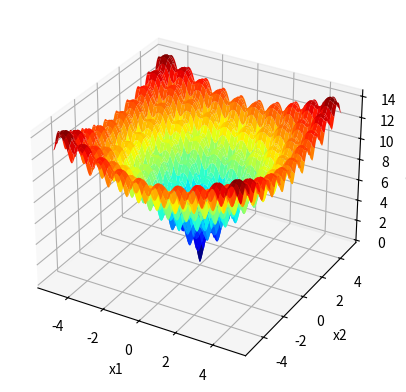

Write the Python code that produced this figure.
import matplotlib.pyplot as plt
from mpl_toolkits.mplot3d import Axes3D
import numpy as np

class Solution:
    def __init__(self, name):
        self.name = name

    def sphere(self, params):
        ret = 0
        for i in params:
            ret += i**2

        return ret

    def ackley(self, a, b, c, params):
        d = len(params)

        #first
        sumx = 0
        for i in params:
            sumx += i**2

        sqrt = np.sqrt((1 / d) * sumx)
        exp_first = np.exp(-b * sqrt)
        first = -a * exp_first

        #second
        sumcos = 0
        for i in params:
            sumcos += np.cos(c * i)

        second = np.exp((1 / d) * sumcos)

        #summary
        ret = first - second + a + np.exp(1)

        return ret


    def visualize(self, func):
        fig = plt.figure()
        ax = fig.add_subplot(1, 1, 1, projection='3d')

        x1axis = np.linspace(-5, 5, 500)
        x2axis = np.linspace(-5, 5, 500)
        x1, x2 = np.meshgrid(x1axis, x2axis)
        f1_2 = func(20, 0.2, 2 * np.pi, [x1, x2])

        surf = ax.plot_surface(x1, x2, f1_2, cmap="jet")

        ax.set_xlabel("x1")
        ax.set_ylabel("x2")
        ax.set_zlabel("f(x1, x2)")

        plt.show()


if __name__ == "__main__":
    sl = Solution("Sphere")
    sl.visualize(sl.ackley)